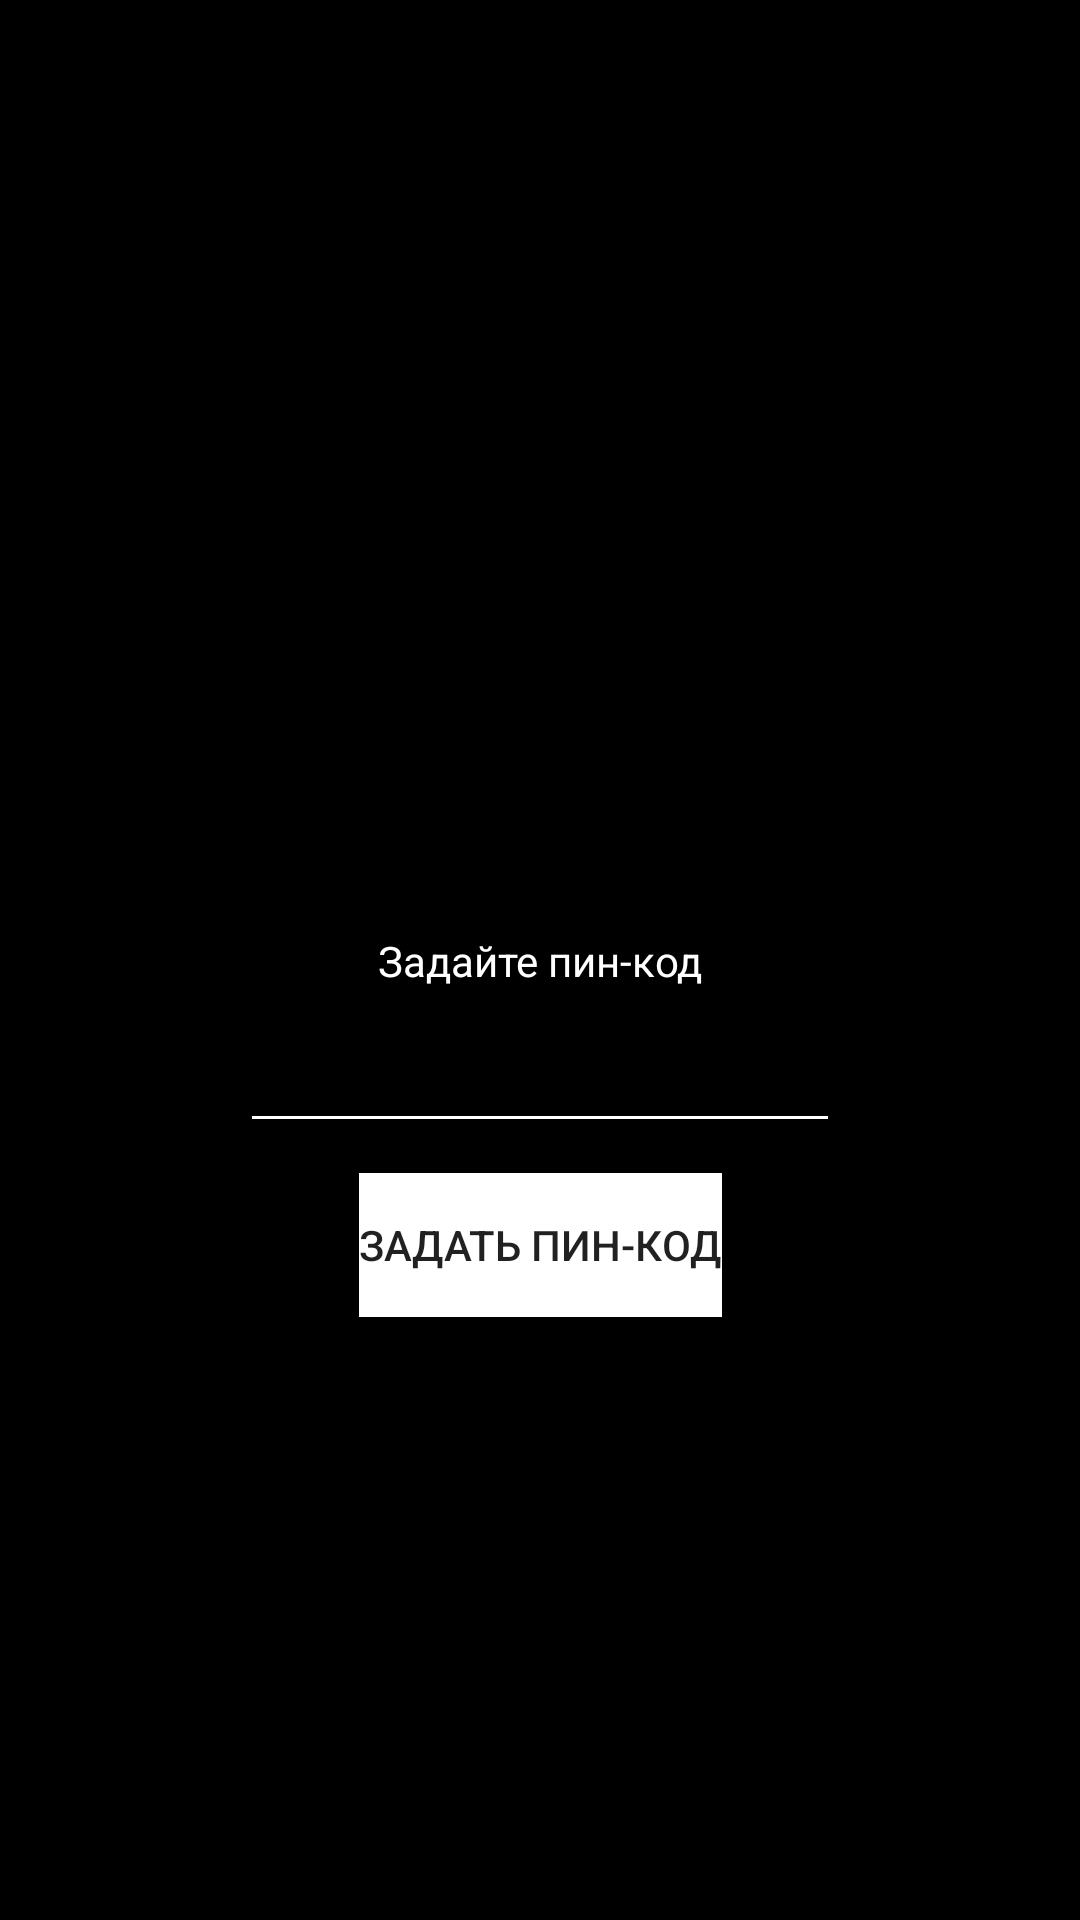

Here is an Android app screen rendered from its layout file. Give the layout XML and the strings, colors and styles it references.
<!-- AndroidManifest.xml: application theme Theme.AppCompat.DayNight -->
<!-- res/layout/activity_pin_code.xml -->
<?xml version="1.0" encoding="utf-8"?>
<androidx.constraintlayout.widget.ConstraintLayout xmlns:android="http://schemas.android.com/apk/res/android"
    xmlns:app="http://schemas.android.com/apk/res-auto"
    xmlns:tools="http://schemas.android.com/tools"
    android:layout_width="match_parent"
    android:layout_height="match_parent"
    android:background="@color/black"
    tools:context=".pinCode">

    <TextView
        android:id="@+id/textView"
        android:layout_width="wrap_content"
        android:layout_height="wrap_content"

        android:text="@string/pincode"
        android:textColor="@color/white"

        app:layout_constraintBottom_toBottomOf="parent"
        app:layout_constraintEnd_toEndOf="parent"
        app:layout_constraintStart_toStartOf="parent"
        app:layout_constraintTop_toTopOf="parent" />

    <EditText
        android:id="@+id/pincode"
        android:layout_width="200dp"
        android:layout_height="wrap_content"

        android:layout_marginTop="10dp"

        android:backgroundTint="@color/white"
        app:layout_constraintEnd_toEndOf="parent"
        app:layout_constraintStart_toStartOf="parent"
        app:layout_constraintTop_toBottomOf="@+id/textView" />

    <Button
        android:layout_width="wrap_content"
        android:layout_height="wrap_content"

        android:layout_marginTop="10dp"

        android:background="@color/white"
        android:text="@string/setpincode"

        android:onClick="handler"

        app:layout_constraintEnd_toEndOf="parent"
        app:layout_constraintStart_toStartOf="parent"
        app:layout_constraintTop_toBottomOf="@+id/pincode" />


</androidx.constraintlayout.widget.ConstraintLayout>
<!-- resources referenced by this layout -->
<resources>
  <string name="pincode">Задайте пин-код</string>
  <string name="setpincode">Задать пин-код</string>
  <!-- not gathered from this repository: default colours our renderer supplied (Android Studio template values) -->
  <color name="black">#FF000000</color>
  <color name="white">#FFFFFFFF</color>
</resources>
